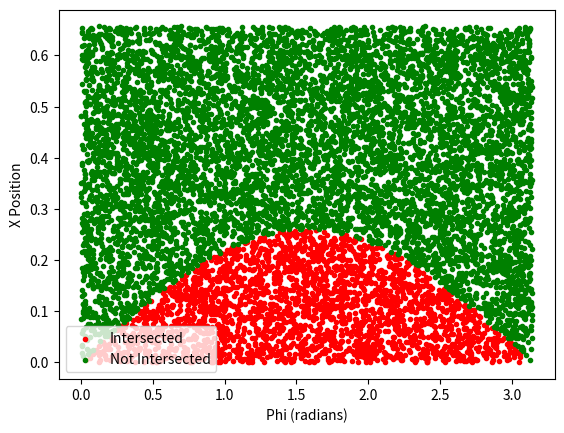

The matplotlib source for this figure:
# Forked from git@github.com:henrCh1/Buffon-s-Needle.git

import numpy as np
import matplotlib.pyplot as plt
import math

# 针的长度
l = 0.520
# 平行线宽度
a = 1.314
# 试验次数n
n = 10000
# 相交次数
count = 0
# 在0~a/2之间产生n个随机数
x = np.random.rand(n) * a / 2
phi = np.random.rand(n) * math.pi
# 储存不同颜色的点
red_phi, red_x = [], []
green_phi, green_x = [], []

def test(times):
    global count
    for i in range(0, times):
        if x[i] <= l / 2 * math.sin(phi[i]):
            count += 1
            red_phi.append(phi[i])
            red_x.append(x[i])
        else:
            green_phi.append(phi[i])
            green_x.append(x[i])
    
    plt.scatter(red_phi, red_x, c='r', marker='.', label='Intersected')
    plt.scatter(green_phi, green_x, c='g', marker='.', label='Not Intersected')
    plt.xlabel('Phi (radians)')
    plt.ylabel('X Position')
    plt.legend()

test(n)
p = count / n
mPi = (2 * l) / (a * p)
print("蒙特卡洛方法得到Pi为：",mPi)
plt.savefig("BuffonPlot2.png", dpi=150, bbox_inches='tight')
print("图像已保存至 BuffonPlot2.png")